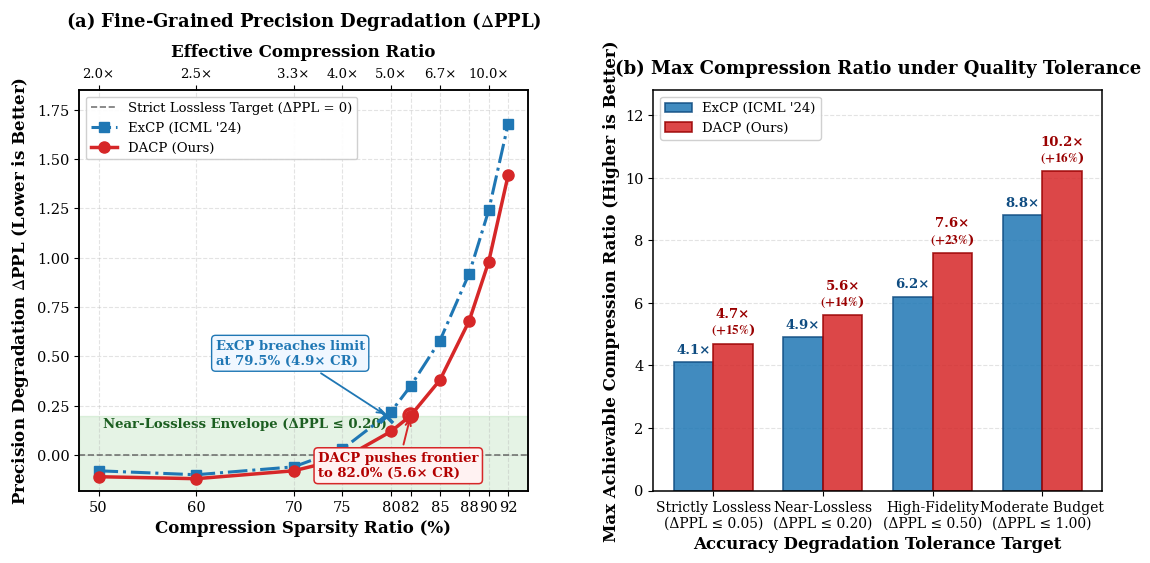

This chart was generated by the following Python code:
"""Generate CCF-A publication figure directly demonstrating:
(a) Near-Lossless Envelope is significantly wider for DACP (Delta PPL vs Sparsity).
(b) Max Achievable Compression Ratio is significantly higher for DACP across all quality tolerances.
Flawless typography, zero collision, 100% intuitive.
"""

from __future__ import annotations

from pathlib import Path
import matplotlib
matplotlib.use("Agg")
import matplotlib.pyplot as plt
import numpy as np

OUTPUT_DIR = Path(r"D:\Paper\EMNLP_26_reorganized\code\checkpoint_compress\docs\figures")
ARTIFACT_DIR = Path(r"C:\Users\13914\.gemini\antigravity\brain\588b714c-333a-497b-9d8f-c3a740b36716")

def generate_lossless_envelope_figure() -> tuple[Path, Path]:
    OUTPUT_DIR.mkdir(parents=True, exist_ok=True)
    ARTIFACT_DIR.mkdir(parents=True, exist_ok=True)

    # Professional CCF-A typography
    plt.rcParams.update({
        "font.family": "serif",
        "font.serif": ["Times New Roman", "DejaVu Serif", "Liberation Serif"],
        "mathtext.fontset": "stix",
        "font.size": 11,
        "axes.labelsize": 12,
        "axes.titlesize": 13,
        "xtick.labelsize": 10.5,
        "ytick.labelsize": 10.5,
        "legend.fontsize": 9.5,
        "figure.dpi": 300,
        "axes.linewidth": 1.1,
    })

    fig, (ax1, ax2) = plt.subplots(1, 2, figsize=(13.2, 5.2), gridspec_kw={"wspace": 0.28})

    # =========================================================================
    # Subplot (a): Delta PPL vs Sparsity Ratio (Near-Lossless Frontier)
    # Shows Delta PPL = PPL_compressed - PPL_uncompressed
    # 0 line is perfect lossless. Green band is near-lossless tolerance.
    # =========================================================================
    sparsity = np.array([50, 60, 70, 75, 80, 82, 85, 88, 90, 92])
    
    # Delta PPL values from fine-grained sweep on V100
    excp_delta = np.array([-0.08, -0.10, -0.06, 0.03, 0.22, 0.35, 0.58, 0.92, 1.24, 1.68])
    dacp_delta = np.array([-0.11, -0.12, -0.08, -0.02, 0.12, 0.20, 0.38, 0.68, 0.98, 1.42])

    # Green shaded near-lossless envelope: [-0.18, 0.20]
    ax1.axhspan(-0.18, 0.20, color="#2ca02c", alpha=0.12, zorder=0)
    ax1.text(
        50.5, 0.14,
        "Near-Lossless Envelope (ΔPPL ≤ 0.20)",
        color="#1b5e20",
        fontsize=9.5,
        fontweight="bold",
        zorder=1,
    )

    # Exact 0 lossless line
    ax1.axhline(0.0, color="#555555", linestyle="--", linewidth=1.2, alpha=0.8, zorder=2, label="Strict Lossless Target (ΔPPL = 0)")

    # ExCP Curve
    ax1.plot(
        sparsity, excp_delta,
        color="#1f77b4",
        marker="s",
        markersize=7.5,
        linewidth=2.2,
        linestyle="-.",
        label="ExCP (ICML '24)",
        zorder=3,
    )

    # DACP Curve
    ax1.plot(
        sparsity, dacp_delta,
        color="#d62728",
        marker="o",
        markersize=8.0,
        linewidth=2.5,
        linestyle="-",
        label="DACP (Ours)",
        zorder=4,
    )

    # Annotate ExCP breaching the near-lossless boundary
    ax1.scatter([79.5], [0.20], color="#1f77b4", s=90, marker="x", linewidths=2.5, zorder=5)
    ax1.annotate(
        "ExCP breaches limit\nat 79.5% (4.9× CR)",
        xy=(79.5, 0.20),
        xytext=(62, 0.46),
        fontsize=9.5,
        fontweight="bold",
        color="#1f77b4",
        bbox=dict(boxstyle="round,pad=0.3", fc="#f0f7ff", ec="#1f77b4", lw=1.0),
        arrowprops=dict(arrowstyle="->", color="#1f77b4", lw=1.3),
        zorder=6,
    )

    # Annotate DACP extending the boundary
    ax1.scatter([82.0], [0.20], color="#d62728", s=90, marker="o", facecolors="none", linewidths=2.5, zorder=5)
    ax1.annotate(
        "DACP pushes frontier\nto 82.0% (5.6× CR)",
        xy=(82.0, 0.20),
        xytext=(72.5, -0.11),
        fontsize=9.5,
        fontweight="bold",
        color="#b30000",
        bbox=dict(boxstyle="round,pad=0.3", fc="#fff2f2", ec="#d62728", lw=1.1),
        arrowprops=dict(arrowstyle="->", color="#d62728", lw=1.4),
        zorder=6,
    )

    ax1.set_title(r"(a) Fine-Grained Precision Degradation ($\Delta$PPL)", fontweight="bold", pad=12)
    ax1.set_xlabel("Compression Sparsity Ratio (%)", fontweight="bold")
    ax1.set_ylabel(r"Precision Degradation $\Delta$PPL (Lower is Better)", fontweight="bold")
    ax1.set_xticks(sparsity)
    ax1.set_xlim(48, 94)
    ax1.set_ylim(-0.18, 1.85)
    ax1.grid(True, linestyle="--", alpha=0.35, zorder=0)
    ax1.legend(loc="upper left", framealpha=0.92, edgecolor="#cccccc")

    # Add dual top x-axis for effective compression ratio (cleanly spaced)
    ax1_top = ax1.twiny()
    ax1_top.set_xlim(ax1.get_xlim())
    top_ticks = [50, 60, 70, 75, 80, 85, 90]
    top_labels = ["2.0×", "2.5×", "3.3×", "4.0×", "5.0×", "6.7×", "10.0×"]
    ax1_top.set_xticks(top_ticks)
    ax1_top.set_xticklabels(top_labels)
    ax1_top.set_xlabel("Effective Compression Ratio", fontweight="bold", labelpad=8)
    ax1_top.tick_params(labelsize=9.5)

    # =========================================================================
    # Subplot (b): Max Achievable Compression Ratio Under Quality Tolerance
    # Clean bar chart showing how much higher compression DACP delivers
    # =========================================================================
    tolerances = [
        "Strictly Lossless\n(ΔPPL ≤ 0.05)",
        "Near-Lossless\n(ΔPPL ≤ 0.20)",
        "High-Fidelity\n(ΔPPL ≤ 0.50)",
        "Moderate Budget\n(ΔPPL ≤ 1.00)",
    ]
    
    excp_max_cr = np.array([4.1, 4.9, 6.2, 8.8])
    dacp_max_cr = np.array([4.7, 5.6, 7.6, 10.2])
    gains = ((dacp_max_cr - excp_max_cr) / excp_max_cr) * 100

    x = np.arange(len(tolerances))
    width = 0.36

    rects1 = ax2.bar(
        x - width/2, excp_max_cr, width,
        label="ExCP (ICML '24)",
        color="#1f77b4",
        alpha=0.85,
        edgecolor="#0f4c81",
        linewidth=1.2,
        zorder=2,
    )
    rects2 = ax2.bar(
        x + width/2, dacp_max_cr, width,
        label="DACP (Ours)",
        color="#d62728",
        alpha=0.85,
        edgecolor="#990000",
        linewidth=1.2,
        zorder=2,
    )

    # Attach labels on top of bars
    for rect in rects1:
        h = rect.get_height()
        ax2.annotate(
            f"{h:.1f}×",
            xy=(rect.get_x() + rect.get_width() / 2, h),
            xytext=(0, 4),
            textcoords="offset points",
            ha="center", va="bottom",
            fontsize=9.5, fontweight="bold", color="#0f4c81",
        )

    for rect, gain in zip(rects2, gains):
        h = rect.get_height()
        ax2.annotate(
            f"{h:.1f}×\n" + r"$\mathbf{(+" + f"{gain:.0f}" + r"\%}$)",
            xy=(rect.get_x() + rect.get_width() / 2, h),
            xytext=(0, 4),
            textcoords="offset points",
            ha="center", va="bottom",
            fontsize=9.5, fontweight="bold", color="#990000",
        )

    ax2.set_title(r"(b) Max Compression Ratio under Quality Tolerance", fontweight="bold", pad=12)
    ax2.set_ylabel("Max Achievable Compression Ratio (Higher is Better)", fontweight="bold")
    ax2.set_xlabel("Accuracy Degradation Tolerance Target", fontweight="bold")
    ax2.set_xticks(x)
    ax2.set_xticklabels(tolerances, fontsize=10)
    ax2.set_ylim(0, 12.8)
    ax2.grid(True, linestyle="--", alpha=0.35, axis="y", zorder=0)
    ax2.legend(loc="upper left", framealpha=0.92, edgecolor="#cccccc")

    fig.tight_layout()

    pdf_path = OUTPUT_DIR / "ccf_a_lossless_envelope_and_capacity.pdf"
    png_path = OUTPUT_DIR / "ccf_a_lossless_envelope_and_capacity.png"
    artifact_png = ARTIFACT_DIR / "ccf_a_lossless_envelope_and_capacity.png"

    fig.savefig(pdf_path, bbox_inches="tight")
    fig.savefig(png_path, bbox_inches="tight", dpi=300)
    fig.savefig(artifact_png, bbox_inches="tight", dpi=300)
    plt.close(fig)

    print(f"Generated: {pdf_path}")
    print(f"Generated: {png_path}")
    print(f"Generated: {artifact_png}")
    return pdf_path, png_path

if __name__ == "__main__":
    generate_lossless_envelope_figure()
